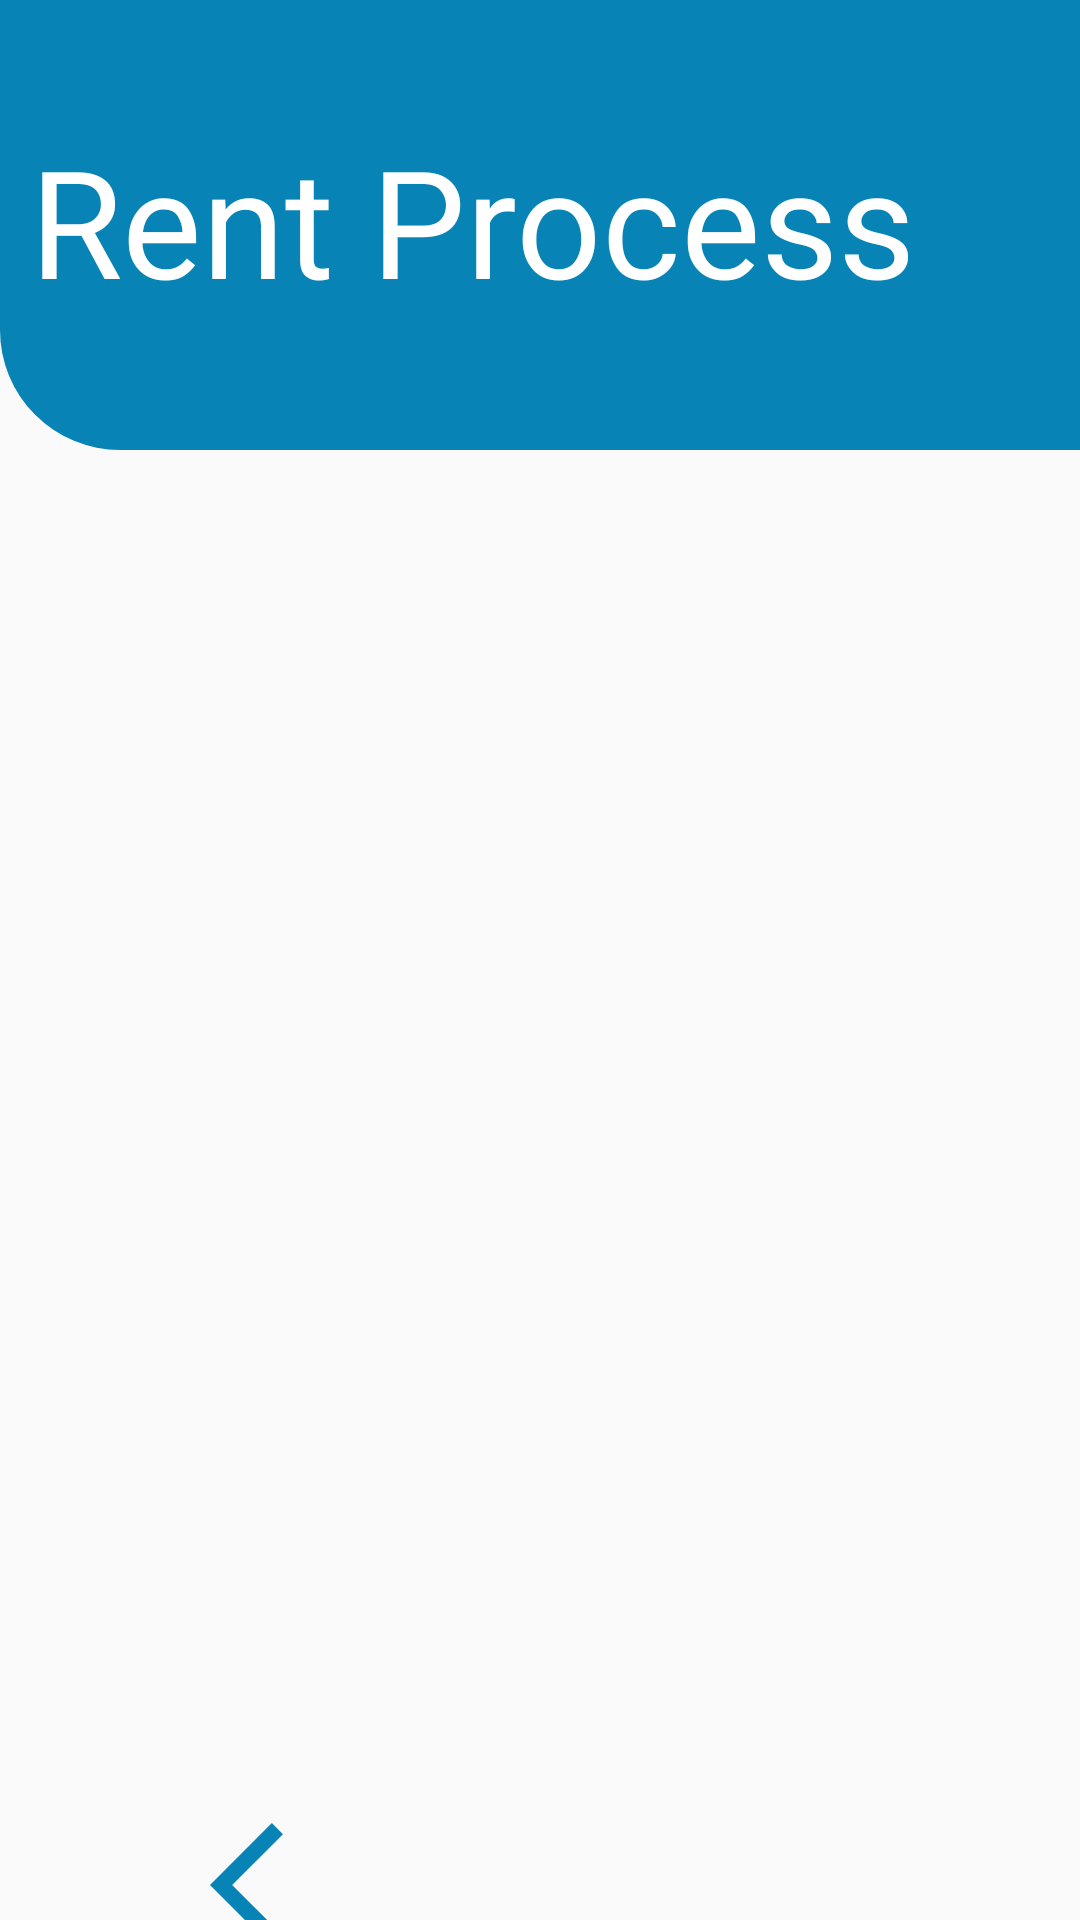

Write the Android layout XML for this screen, with the resource values it uses.
<!-- AndroidManifest.xml: application theme Theme.LensShare -->
<!-- res/layout/activity_process.xml -->
<?xml version="1.0" encoding="utf-8"?>
<RelativeLayout
    xmlns:android="http://schemas.android.com/apk/res/android"
    xmlns:tools="http://schemas.android.com/tools"
    xmlns:app="http://schemas.android.com/apk/res-auto"
    android:layout_width="match_parent"
    android:layout_height="match_parent"
    tools:context=".Process">


  <ImageView
      android:id="@+id/topProgress"
      android:layout_width="415dp"
      android:layout_height="150dp"
      android:background="@drawable/shapetop"
      app:layout_constraintEnd_toEndOf="parent"
      app:layout_constraintTop_toTopOf="parent" />

  <TextView
      android:id="@+id/teksProses"
      android:layout_width="340dp"
      android:layout_height="wrap_content"
      android:layout_alignParentTop="true"
      android:layout_centerInParent="true"
      android:layout_marginTop="40dp"
      android:fontFamily="@font/poppinsbold"
      android:text="Rent Process"
      android:textColor="@color/white"
      android:textSize="50dp" />

  <androidx.recyclerview.widget.RecyclerView
      android:id="@+id/recycleviewlistprocess"
      android:layout_width="match_parent"
      android:layout_height="400dp"
      android:layout_alignParentTop="true"
      android:layout_marginTop="165dp"
      android:layout_marginLeft="20dp"
      android:layout_marginRight="20dp"/>






























































































































































  <ImageView
      android:id="@+id/backButton"
      android:layout_width="50dp"
      android:layout_height="50dp"
      android:layout_below="@id/recycleviewlistprocess"
      android:layout_alignParentLeft="true"
      android:layout_alignParentBottom="true"
      android:layout_centerInParent="true"
      android:layout_marginLeft="70dp"
      android:layout_marginTop="26dp"
      android:layout_marginBottom="-26dp"
      android:src="@drawable/baseline_arrow_back_ios_24" />

  </RelativeLayout>
<!-- resources referenced by this layout -->
<resources>
  <color name="white">#FFFFFFFF</color>
  <!-- drawable baseline_arrow_back_ios_24 (drawable) -->
  <vector android:autoMirrored="true" android:height="24dp"
      android:tint="#0784B5" android:viewportHeight="24"
      android:viewportWidth="24" android:width="24dp" xmlns:android="http://schemas.android.com/apk/res/android">
      <path android:fillColor="@android:color/white" android:pathData="M11.67,3.87L9.9,2.1 0,12l9.9,9.9 1.77,-1.77L3.54,12z"/>
  </vector>
  <!-- drawable frame_pp (drawable) -->
  <?xml version="1.0" encoding="utf-8"?>
  <shape xmlns:android="http://schemas.android.com/apk/res/android">
       xmlns:android="http://schemas.android.com/apk/res/android">
  
          <solid android:color="@color/white" /> 
          <corners android:radius="10dp" /> 
          
  
  </shape>
  <!-- drawable shapebutton (drawable) -->
  <shape xmlns:android="http://schemas.android.com/apk/res/android">
  
      <solid android:color="@color/primarycolor" /> 
      <corners android:radius="10dp" /> 
      
  
  </shape>
  <!-- drawable shapetop (drawable) -->
  <?xml version="1.0" encoding="utf-8"?>
  <shape xmlns:android="http://schemas.android.com/apk/res/android">
  
      <solid android:color="@color/primarycolor" /> 
      <corners android:bottomLeftRadius="40dp" /> 
      
  
  </shape>
  <style name="Theme.LensShare" parent="Theme.AppCompat.Light.DarkActionBar">
          <item name="colorPrimary">@color/primarycolor</item>
          <item name="colorSecondary">@color/secondarycolor</item>
          <item name="colorAccent">@color/black</item>
          <item name="colorOnSecondary">@color/white</item>
          <item name="colorError">@color/merah</item>
          <item name="colorContainer">@color/abu</item>
  
  
  
      </style>
  <color name="primarycolor">#0784B5</color>
  <color name="secondarycolor">#39ACE7</color>
  <color name="black">#FF000000</color>
  <color name="merah">#FF0000</color>
  <color name="abu">#B4B3B3</color>
</resources>
